Photos from the image-classification dataset "voiceover" in the GitHub repository tahahasan360/voiceover. Its 5 classes are: hello, world, leave, no one, behind.

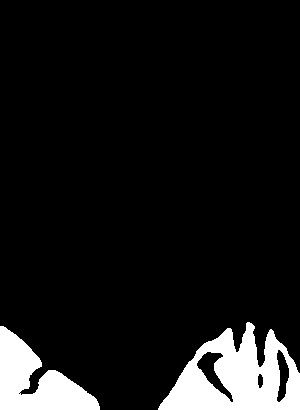
Label: no one

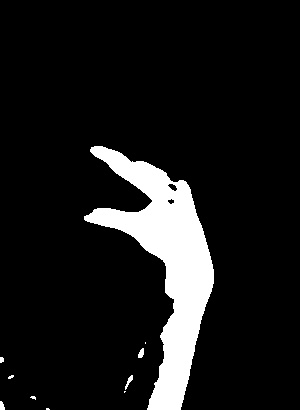
Label: leave

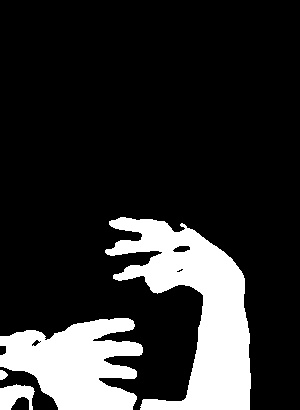
Label: world

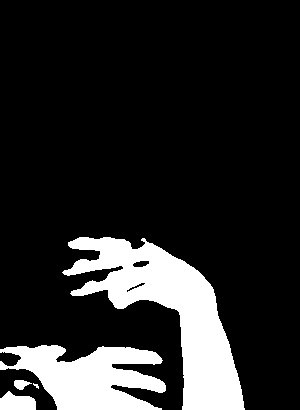
Label: world

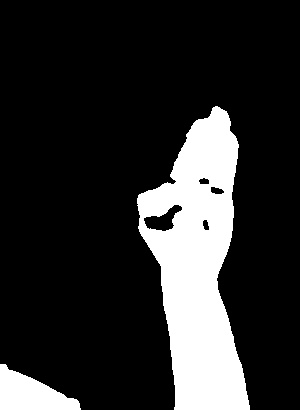
Label: hello

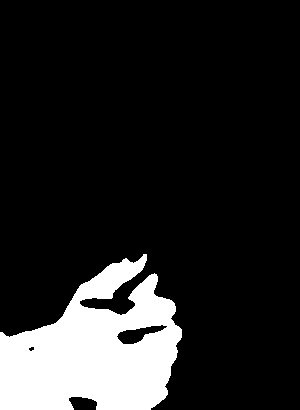
Label: behind
